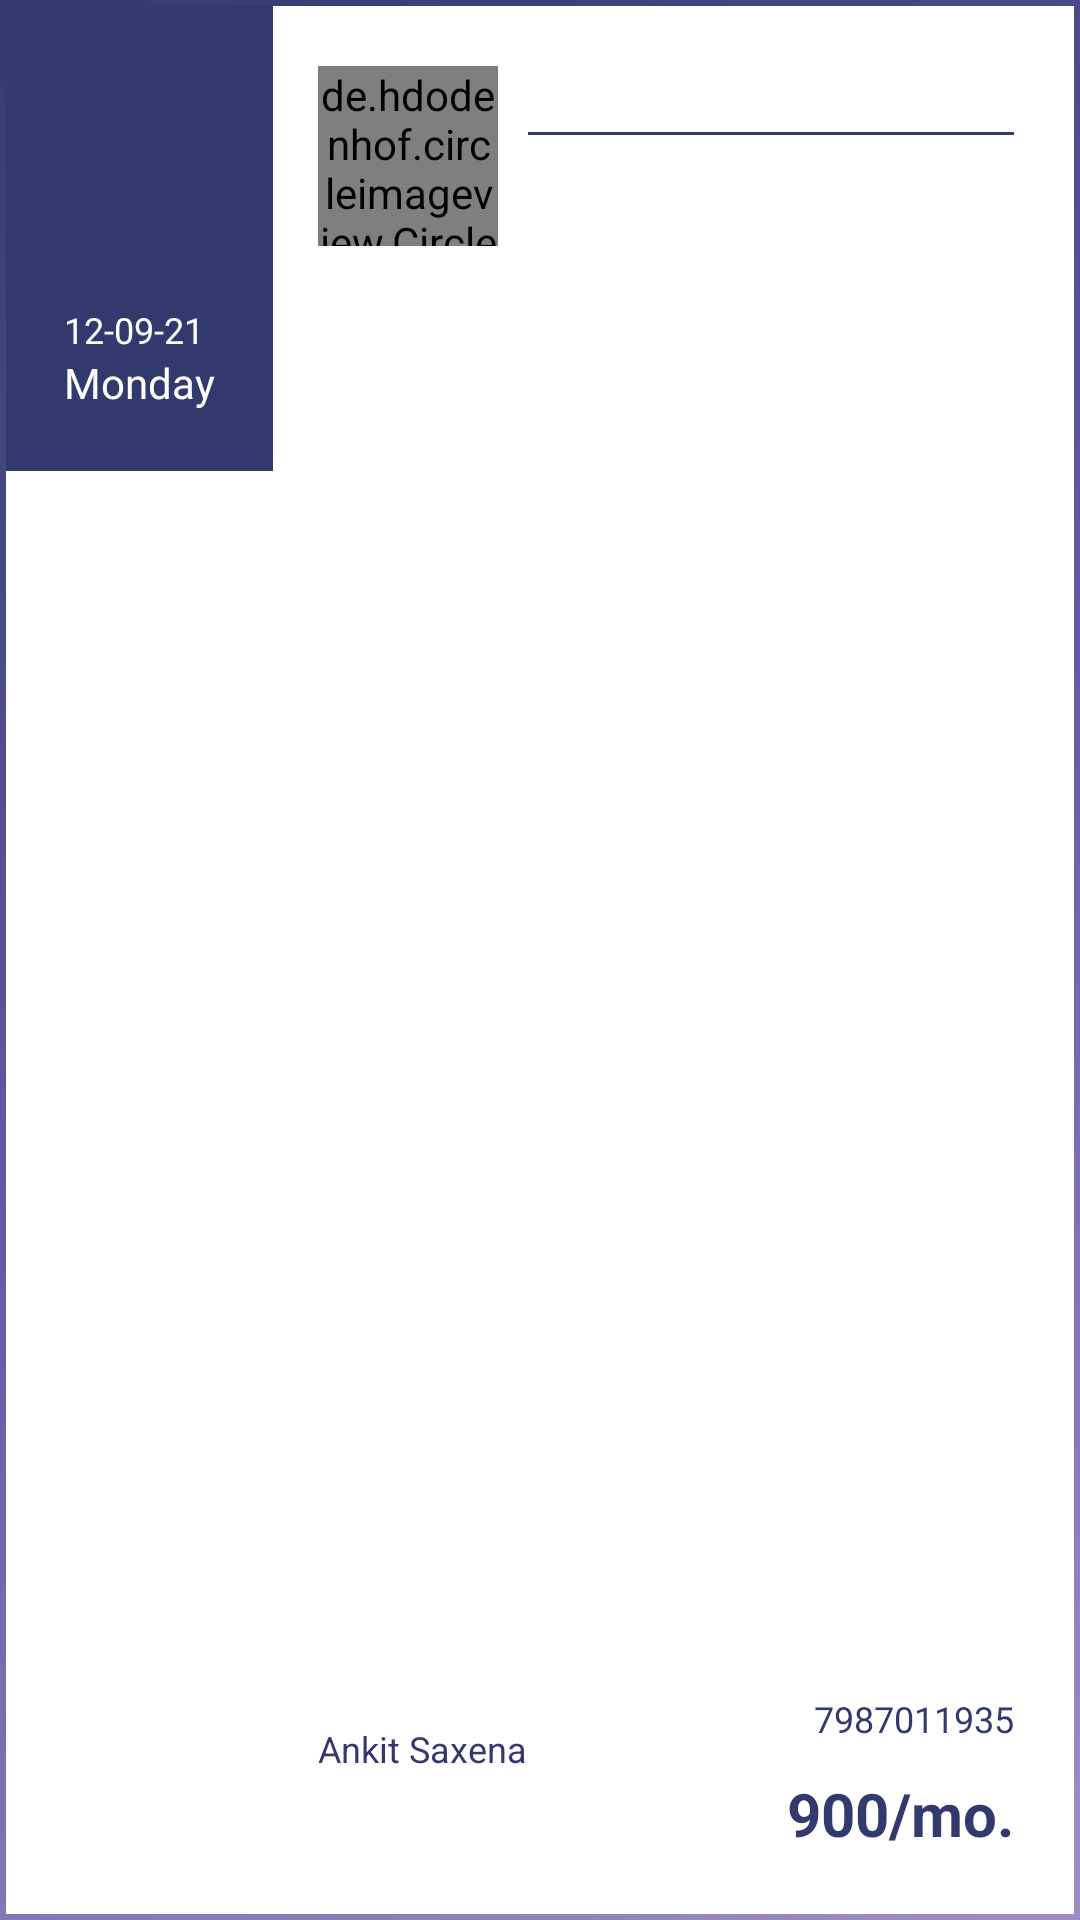

The Android layout XML behind this screen, and the referenced resources:
<!-- AndroidManifest.xml: application theme AppTheme -->
<!-- res/layout/cus_folding_folded_layout.xml -->
<?xml version="1.0" encoding="utf-8"?>
<LinearLayout xmlns:android="http://schemas.android.com/apk/res/android"
    android:layout_width="match_parent"
    android:layout_height="wrap_content"
    android:background="@drawable/border_v"
    android:padding="2dp"
    android:baselineAligned="false"
    android:orientation="horizontal">

    
    <RelativeLayout
        android:layout_width="match_parent"
        android:layout_height="155dp"
        android:layout_weight="3"
        android:background="@color/colorPrimary"
        android:gravity="center_horizontal"
        android:orientation="vertical"
        android:paddingBottom="20dp"
        android:paddingLeft="10dp"
        android:paddingRight="10dp"
        android:paddingTop="20dp">

        <TextView
            android:id="@+id/title_price"
            android:layout_width="wrap_content"
            android:layout_height="wrap_content"
            android:layout_alignParentLeft="true"
            android:layout_alignParentStart="true"
            android:textColor="@android:color/white"
            android:textSize="26sp" />

        <TextView
            android:id="@+id/title_mon"
            android:layout_width="wrap_content"
            android:layout_height="wrap_content"
            android:layout_alignParentBottom="true"
            android:layout_alignParentLeft="true"
            android:text="Monday"
            android:layout_alignParentStart="true"
            android:textColor="@android:color/white"
            android:textSize="14sp" />

        <TextView
            android:id="@+id/title_date"
            android:layout_width="wrap_content"
            android:layout_height="wrap_content"
            android:text="12-09-21"
            android:layout_above="@id/title_mon"
            android:layout_alignParentLeft="true"
            android:layout_alignParentStart="true"
            android:textColor="@android:color/white"
            android:textSize="12sp" />


    </RelativeLayout>
    
    <RelativeLayout
        android:layout_width="match_parent"
        android:layout_height="match_parent"
        android:layout_weight="1"
        android:background="@color/white"
        android:paddingBottom="20dp"
        android:paddingEnd="20dp"
        android:paddingLeft="15dp"
        android:paddingRight="20dp"
        android:paddingStart="15dp"
        android:paddingTop="20dp">

        <de.hdodenhof.circleimageview.CircleImageView
            android:id="@+id/title_pic"
            android:layout_width="60dp"
            android:layout_height="60dp"
            android:layout_alignParentLeft="true"
            android:layout_alignParentStart="true"
            android:layout_marginEnd="10dp"
            android:layout_marginRight="10dp"
            android:src="@drawable/profile" />

        <TextView
            android:id="@+id/title_from_address"
            android:layout_width="wrap_content"
            android:layout_height="wrap_content"
            android:layout_alignTop="@+id/title_pic"
            android:layout_marginTop="-5dp"
            android:layout_toEndOf="@+id/title_pic"
            android:layout_toRightOf="@+id/title_pic"
            android:ellipsize="marquee"
            android:fadingEdge="horizontal"
            android:singleLine="true"
            android:textColor="@android:color/black"
            android:textSize="16sp" />

        <ImageView
            android:id="@+id/title_from_to_dots_divider"
            android:layout_width="match_parent"
            android:layout_height="1dp"
            android:layout_below="@id/title_from_address"
            android:layout_marginBottom="5dp"
            android:layout_marginTop="5dp"
            android:layout_toEndOf="@+id/title_pic"
            android:layout_toRightOf="@+id/title_pic"
            android:src="@color/colorPrimary" />

        <TextView
            android:id="@+id/title_to_address"
            android:layout_width="wrap_content"
            android:layout_height="wrap_content"
            android:layout_below="@id/title_from_to_dots_divider"
            android:layout_toEndOf="@id/title_pic"
            android:layout_toRightOf="@id/title_pic"
            android:ellipsize="marquee"
            android:fadingEdge="horizontal"
            android:singleLine="true"
            android:textColor="@android:color/black"
            android:textSize="16sp" />


        <TextView
            android:id="@+id/title_requests_count"
            style="@style/TitleBadgeText"
            android:layout_width="wrap_content"
            android:layout_height="wrap_content"
            android:layout_alignParentBottom="true"
            android:layout_alignParentLeft="true"
            android:layout_alignParentStart="true" />

        <TextView
            style="@style/TitleBadgeTitle"
            android:layout_width="wrap_content"
            android:layout_height="wrap_content"
            android:id="@+id/title_name"
            android:layout_above="@id/title_requests_count"
            android:layout_alignLeft="@id/title_requests_count"
            android:layout_alignStart="@id/title_requests_count"
            android:text="Ankit Saxena" />

        <TextView
            android:id="@+id/title_plan"
            style="@style/TitleBadgeText"
            android:layout_width="wrap_content"
            android:layout_height="wrap_content"
            android:textStyle="bold"
            android:textColor="@color/colorPrimary"
            android:layout_marginTop="@dimen/dp_10"
            android:layout_alignParentBottom="true"
            android:layout_alignParentEnd="true"
            android:layout_alignParentRight="true"
            android:text="900/mo." />

        <TextView
            style="@style/TitleBadgeTitle"
            android:layout_width="wrap_content"
            android:layout_height="wrap_content"
            android:id="@+id/title_no"
            android:layout_above="@id/title_plan"
            android:layout_alignParentEnd="true"
            android:text="7987011935" />

        <TextView
            android:id="@+id/title_pledge"
            style="@style/TitleBadgeText"
            android:layout_width="wrap_content"
            android:layout_height="wrap_content"
            android:layout_alignParentBottom="true"
            android:layout_centerHorizontal="true" />

        
        
        
        
        
        
        
        
        
        
        

    </RelativeLayout>

</LinearLayout>
<!-- resources referenced by this layout -->
<resources>
  <color name="colorPrimary">#32396d</color>
  <color name="white">#FFFFFF</color>
  <dimen name="dp_10">10dp</dimen>
  <!-- drawable border_v (drawable) -->
  <?xml version="1.0" encoding="utf-8"?>
  <layer-list xmlns:android="http://schemas.android.com/apk/res/android">
  
      <item>
  
          <shape android:shape="rectangle">
  
              <gradient
              android:angle="135"
              android:startColor="@color/colorPrimaryDark"
              android:centerColor="#665aa6"
              android:endColor="@color/colorPrimary"/>
  
          </shape>
  
      </item>
  
      <item android:bottom="2dp"
          android:left="2dp"
          android:right="2dp"
          android:top="2dp">
  
          <shape android:shape="rectangle">
  
              <solid android:color="#fff"/>
  
          </shape>
  
      </item>
  
  </layer-list>
  
  
  
  
  
  
  
  
  
  
  
  
  
  
  
  
  <style name="TitleBadgeText" parent="AppTheme">
          <item name="android:textColor">@color/colorPrimary</item>
          <item name="android:textSize">20dp</item>
      </style>
  <style name="TitleBadgeTitle" parent="AppTheme">
          <item name="android:textColor">@color/colorPrimary</item>
          <item name="android:textSize">12dp</item>
      </style>
  <style name="AppTheme" parent="Theme.AppCompat.Light.NoActionBar">
  
          <item name="colorPrimary">@color/blue</item>
          <item name="colorPrimaryDark">@color/blue</item>
          <item name="colorAccent">@color/blue</item>
  
      </style>
  <color name="colorPrimaryDark">#9f8ec5</color>
  <color name="blue">#5a98ec</color>
</resources>
